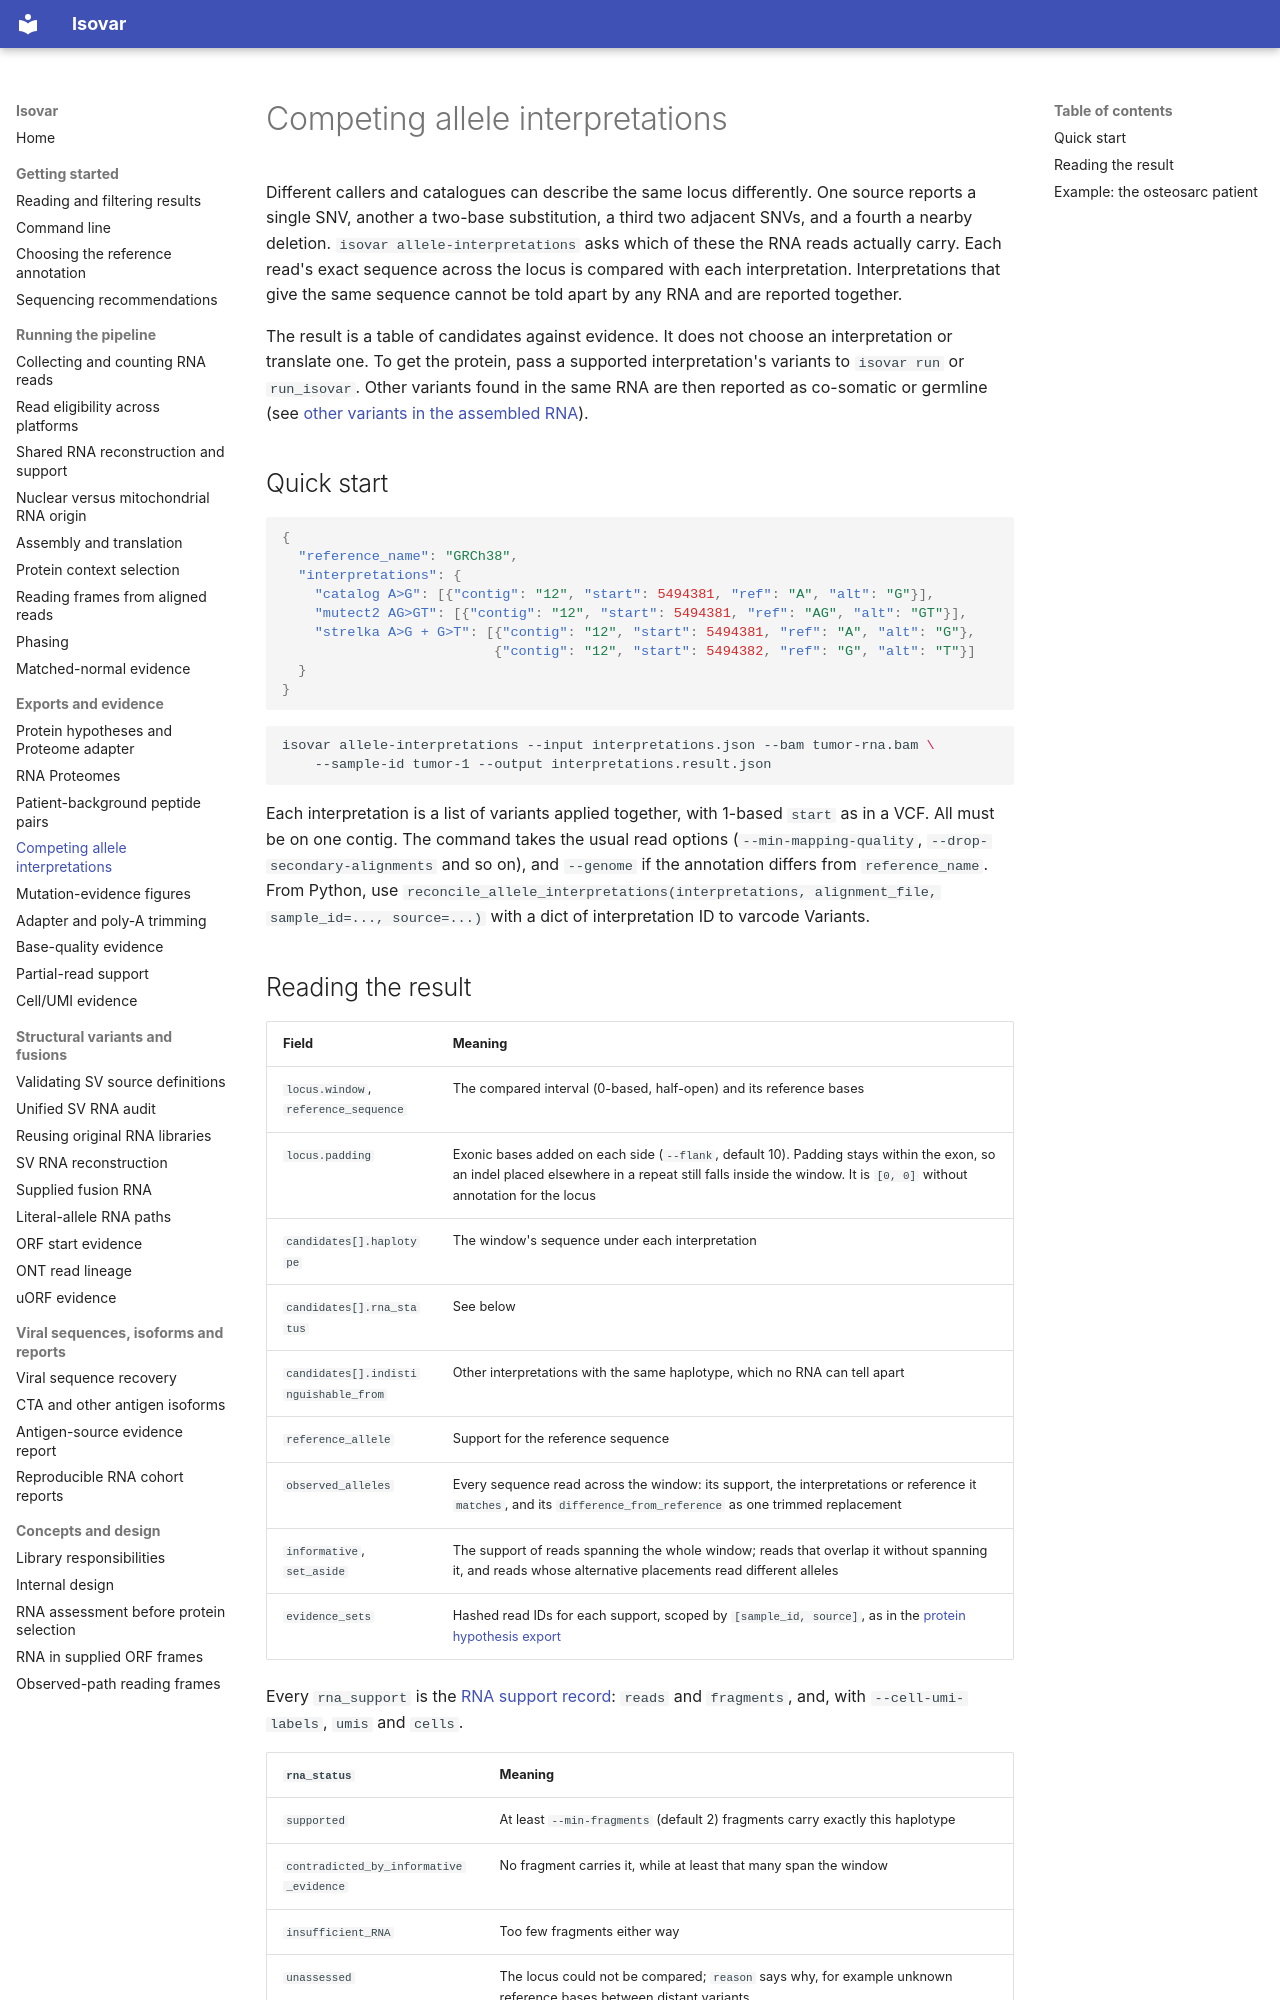

repository: openvax/isovar · page: allele-interpretations/index.html · generator: mkdocs

# Competing allele interpretations

Different callers and catalogues can describe the same locus differently. One
source reports a single SNV, another a two-base substitution, a third two
adjacent SNVs, and a fourth a nearby deletion. `isovar allele-interpretations`
asks which of these the RNA reads actually carry. Each read's exact sequence
across the locus is compared with each interpretation. Interpretations that give
the same sequence cannot be told apart by any RNA and are reported together.

The result is a table of candidates against evidence. It does not choose an
interpretation or translate one. To get the protein, pass a supported
interpretation's variants to `isovar run` or `run_isovar`. Other variants found
in the same RNA are then reported as co-somatic or germline (see
[other variants in the assembled RNA](assembly-and-translation.md#other-variants-in-the-assembled-rna)).

## Quick start

```json
{
  "reference_name": "GRCh38",
  "interpretations": {
    "catalog A>G": [{"contig": "12", "start": 5494381, "ref": "A", "alt": "G"}],
    "mutect2 AG>GT": [{"contig": "12", "start": 5494381, "ref": "AG", "alt": "GT"}],
    "strelka A>G + G>T": [{"contig": "12", "start": 5494381, "ref": "A", "alt": "G"},
                          {"contig": "12", "start": 5494382, "ref": "G", "alt": "T"}]
  }
}
```

```sh
isovar allele-interpretations --input interpretations.json --bam tumor-rna.bam \
    --sample-id tumor-1 --output interpretations.result.json
```

Each interpretation is a list of variants applied together, with 1-based
`start` as in a VCF. All must be on one contig. The command takes the usual read
options (`--min-mapping-quality`, `--drop-secondary-alignments` and so on), and
`--genome` if the annotation differs from `reference_name`. From Python, use
`reconcile_allele_interpretations(interpretations, alignment_file,
sample_id=..., source=...)` with a dict of interpretation ID to varcode Variants.
